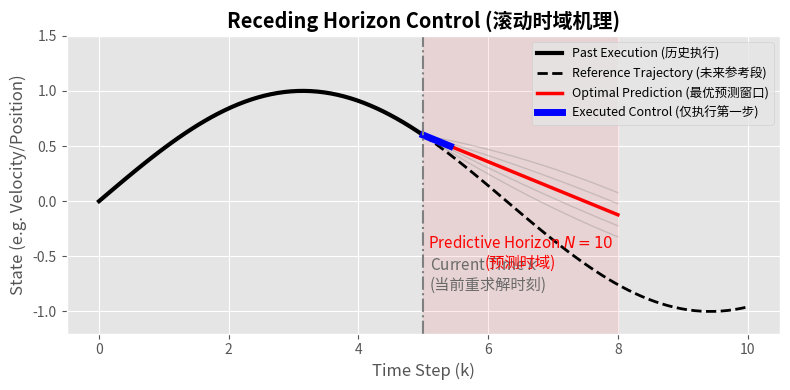

Reproduce this figure in Python.
import numpy as np
import matplotlib.pyplot as plt

plt.style.use('ggplot')
fig, ax = plt.subplots(figsize=(8, 4))

# 过去真实路径
t_past = np.linspace(0, 5, 50)
y_past = np.sin(0.5 * t_past)
ax.plot(t_past, y_past, color='k', lw=3, label="Past Execution (历史执行)")

# 未来系统参考线
t_future = np.linspace(5, 10, 50)
y_ref = np.sin(0.5 * t_future)
ax.plot(t_future, y_ref, 'k--', lw=2, label="Reference Trajectory (未来参考段)")

# N步前瞻预测 (预测多条可能，选出最优)
t_pred = np.linspace(5, 8, 30) # 前瞻窗口
for i in range(5):
    # 用一些二次曲线假装是寻优过程中的废弃解
    y_guess = y_past[-1] + (y_ref[15] - y_past[-1] + (i-2)*0.2)*np.linspace(0,1,30) - (i-2)*0.1*np.linspace(0,1,30)**2
    ax.plot(t_pred, y_guess, 'gray', alpha=0.3, lw=1)

# 最优预测轨迹 (MPC算出来的)
y_opt = y_past[-1] + (y_ref[15] - y_past[-1])*np.linspace(0,1,30) # 逐渐收敛
ax.plot(t_pred, y_opt, 'r-', lw=2.5, label="Optimal Prediction (最优预测窗口)")

# 第1步实际下发的指令线段
ax.plot(t_pred[:5], y_opt[:5], 'b-', lw=5, label="Executed Control (仅执行第一步)")

# 画出当前时刻的竖线
ax.axvline(x=5, color='gray', linestyle='-.')
ax.text(5.1, -0.8, "Current Time $k$\n(当前重求解时刻)", fontsize=11, color='dimgray')

# 时间窗口阴影区域
ax.axvspan(5, 8, color='red', alpha=0.08)
ax.text(6.5, -0.6, "Predictive Horizon $N=10$\n(预测时域)", fontsize=11, color='red', ha='center')

ax.set_title("Receding Horizon Control (滚动时域机理)", fontweight='bold')
ax.set_xlabel("Time Step (k)")
ax.set_ylabel("State (e.g. Velocity/Position)")
ax.legend(loc='upper right', fontsize=9)
ax.set_ylim(-1.2, 1.5)

plt.tight_layout()
plt.savefig("mpc_receding_horizon.png", dpi=300)
print("学术级滚动时域原理图生成完毕！请查看当前目录下的 mpc_receding_horizon.png")
